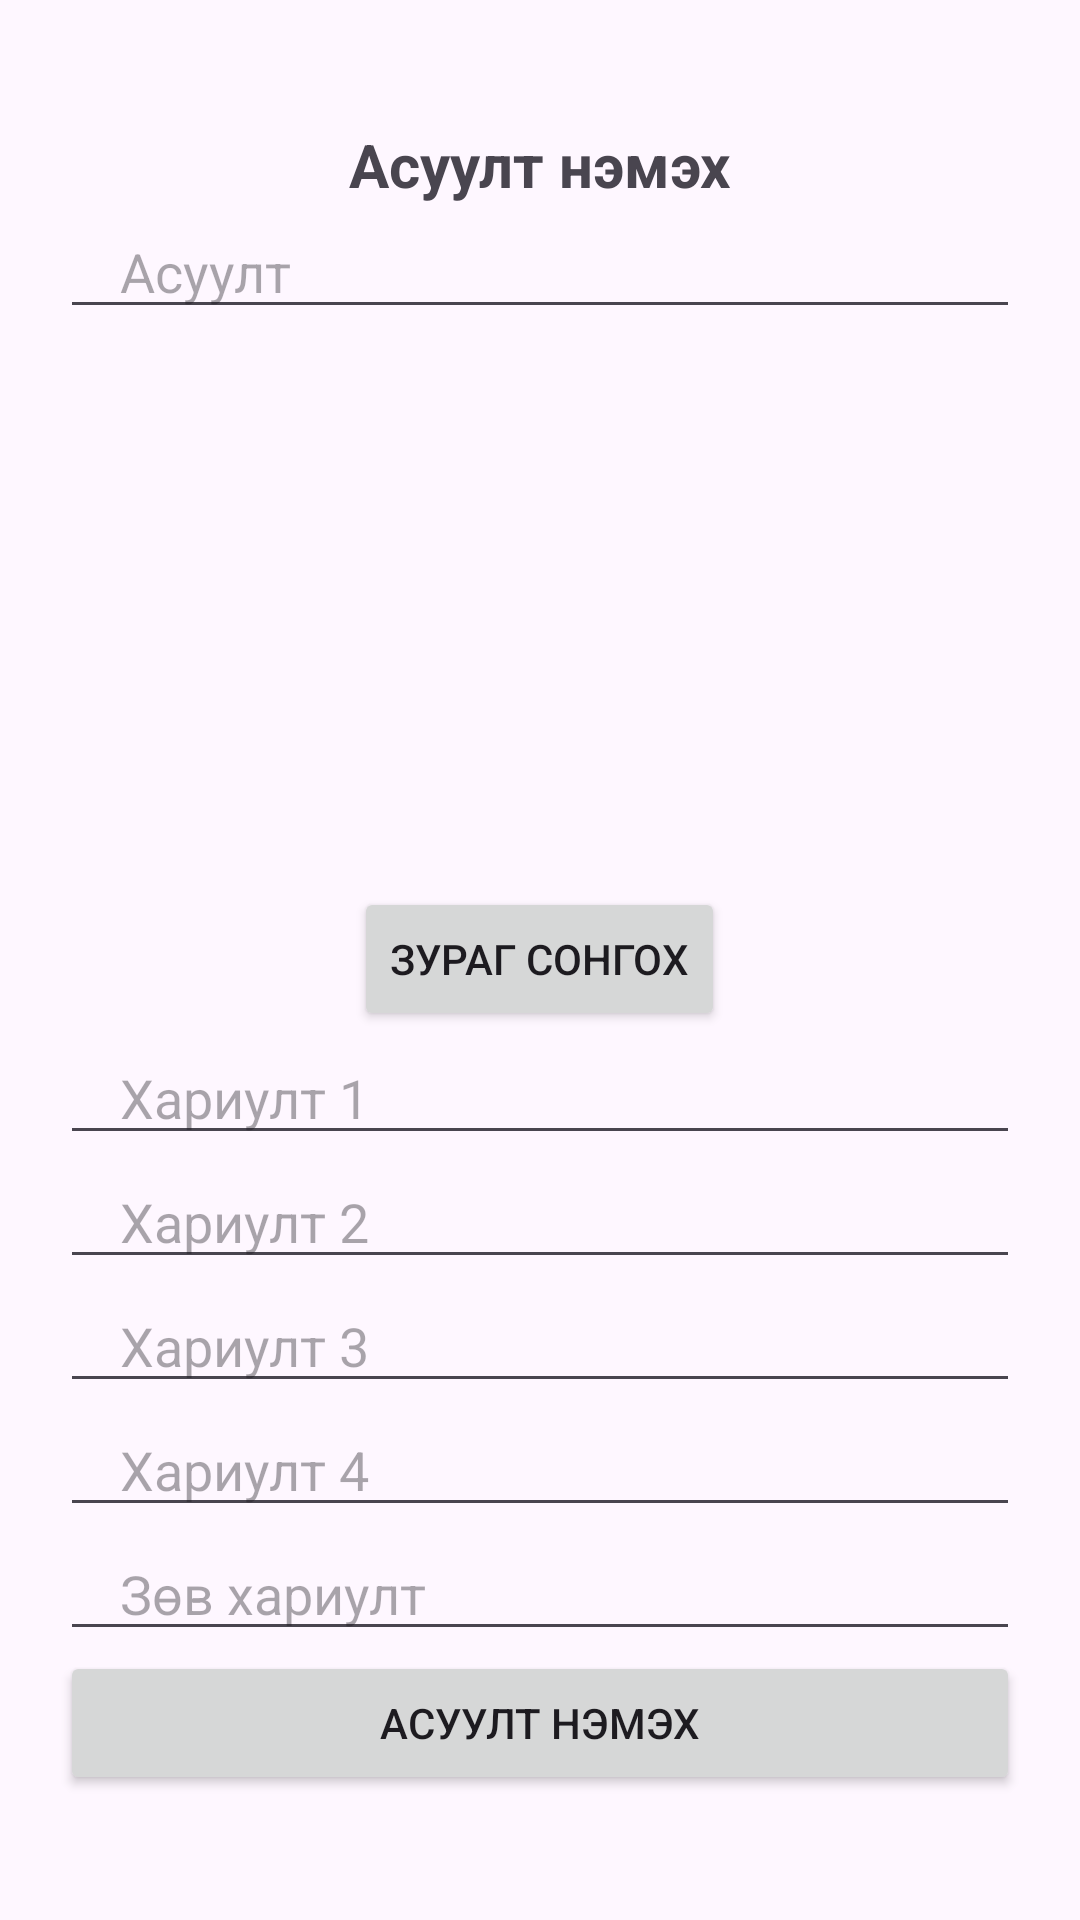

This screen was rendered from an Android layout file. Write that file and the resources it references.
<!-- AndroidManifest.xml: application theme Theme.Biedaalt -->
<!-- res/layout/activity_add_question.xml -->
<?xml version="1.0" encoding="utf-8"?>
<androidx.constraintlayout.widget.ConstraintLayout xmlns:android="http://schemas.android.com/apk/res/android"
    xmlns:tools="http://schemas.android.com/tools"
    android:layout_width="match_parent"
    android:layout_height="match_parent">
    <LinearLayout
        android:layout_width="match_parent"
        android:layout_height="match_parent"
        android:gravity="center"
        android:orientation="vertical"
        tools:context=".Register">

        <TextView
            android:layout_width="match_parent"
            android:layout_height="wrap_content"
            android:gravity="center"
            android:text="Асуулт нэмэх"
            android:textSize="20dp"
            android:textStyle="bold" />

        <EditText
            android:id="@+id/question"
            android:layout_width="match_parent"
            android:layout_height="wrap_content"
            android:layout_marginStart="20dp"
            android:layout_marginEnd="20dp"
            android:hint="Асуулт"
            android:inputType="text"
            android:maxLines="1"
            android:paddingStart="20dp"
            android:paddingEnd="20dp" />
        <LinearLayout
            android:layout_width="match_parent"
            android:layout_height="wrap_content"
            android:orientation="vertical"
            android:layout_marginTop="20dp"
            android:gravity="center">

            
            <ImageView
                android:id="@+id/imageView"
                android:layout_width="150dp"
                android:layout_height="150dp"
                android:src="@drawable/upload"
                android:scaleType="centerCrop"
                android:layout_gravity="center"
                android:layout_marginBottom="16dp"/>

            
            <Button
                android:id="@+id/chooseImageButton"
                android:layout_width="wrap_content"
                android:layout_height="wrap_content"
                android:text="Зураг сонгох"
                android:layout_gravity="center"/>
        </LinearLayout>


        <EditText
            android:id="@+id/optionOne"
            android:layout_width="match_parent"
            android:layout_height="wrap_content"
            android:layout_marginStart="20dp"
            android:layout_marginEnd="20dp"
            android:hint="Хариулт 1"
            android:inputType="text"
            android:maxLines="1"
            android:paddingStart="20dp"
            android:paddingEnd="20dp" />

        <EditText
            android:id="@+id/optionTwo"
            android:layout_width="match_parent"
            android:layout_height="wrap_content"
            android:layout_marginStart="20dp"
            android:layout_marginEnd="20dp"
            android:hint="Хариулт 2"
            android:inputType="text"
            android:maxLines="1"
            android:paddingStart="20dp"
            android:paddingEnd="20dp" />

        <EditText
            android:id="@+id/optionThree"
            android:layout_width="match_parent"
            android:layout_height="wrap_content"
            android:layout_marginStart="20dp"
            android:layout_marginEnd="20dp"
            android:hint="Хариулт 3"
            android:inputType="text"
            android:maxLines="1"
            android:paddingStart="20dp"
            android:paddingEnd="20dp" />

        <EditText
            android:id="@+id/optionFour"
            android:layout_width="match_parent"
            android:layout_height="wrap_content"
            android:layout_marginStart="20dp"
            android:layout_marginEnd="20dp"
            android:hint="Хариулт 4"
            android:inputType="text"
            android:maxLines="1"
            android:paddingStart="20dp"
            android:paddingEnd="20dp" />

        <EditText
            android:id="@+id/correctAnswer"
            android:layout_width="match_parent"
            android:layout_height="wrap_content"
            android:layout_marginStart="20dp"
            android:layout_marginEnd="20dp"
            android:hint="Зөв хариулт"
            android:inputType="number"
            android:maxLines="1"
            android:paddingStart="20dp"
            android:paddingEnd="20dp" />

        <androidx.appcompat.widget.AppCompatButton
            android:id="@+id/addQuestionBtn"
            android:layout_width="match_parent"
            android:layout_height="wrap_content"
            android:layout_marginStart="20dp"
            android:layout_marginEnd="20dp"
            android:text="Асуулт нэмэх" />

    </LinearLayout>
</androidx.constraintlayout.widget.ConstraintLayout>
<!-- resources referenced by this layout -->
<resources>
  <style name="Theme.Biedaalt" parent="Base.Theme.Biedaalt" />
  <style name="Base.Theme.Biedaalt" parent="Theme.Material3.DayNight.NoActionBar">
          
          
      </style>
</resources>
